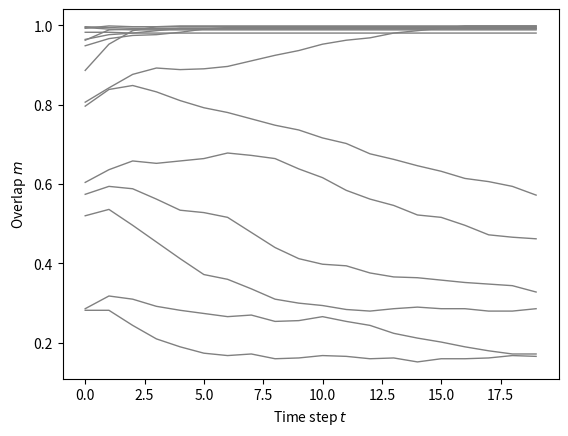

The matplotlib source for this figure:
import numpy as np
from matplotlib import pyplot as plt


NUM_OVERLAP = 15

N = 1000
P = 120  
M = np.linspace(0.1, 1, num=NUM_OVERLAP) 
ITER = 20

ms2 = np.zeros((NUM_OVERLAP, ITER))

for i in range(NUM_OVERLAP):

	xi = np.random.randint(2, size=(P,N))
	xi[xi == 0] = -1

	J = np.dot(xi.T, xi) / N
	J = J - np.diag(np.diag(J)) 

	prb_x0 =  (1+M[i]*xi[:1])/2 
	filter_  = np.random.rand(1,N) 
    
	x0 = np.zeros((1, N))  
	x0[prb_x0 >= filter_] = 1
	x0[prb_x0 < filter_]  =  -1
	x = x0.T  

	ms2[i, 0]=np.dot(xi[:1],x)/N
    
	t = 0
	while t < ITER:

		input = np.dot(J,x) 
        
		x[input >= 0] = 1
		x[input < 0]  = -1

		ms2[i, t] = np.dot(xi[:1],x)/N
		t = t + 1

for i in range(NUM_OVERLAP):
    plt.plot(ms2[i, :], color='gray', lw=1)
    plt.xlabel('Time step $t$')
    plt.ylabel('Overlap $m$')
plt.show()
